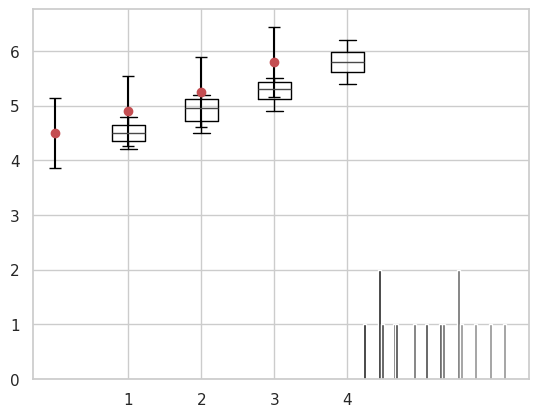

Source code (Python):
from math import sqrt
from scipy.stats import t
import numpy as np
import pandas as pd
from matplotlib import pyplot as plt
import seaborn as sns
from scipy.stats import f
import pprint

data = [[4.8, 5.2, 5.2, 5.4], [4.2, 4.5, 4.9, 5.9], [4.6, 4.8, 5.5, 6.2], [4.4, 5.1, 5.4, 5.7]]
df = pd.DataFrame(data, columns=["A1", "A2", "A3", "A4"])
ndarray = df.values
df
# df.transpose()

sns.set()
sns.set_style('whitegrid')
sns.set_palette('gray')
plt.hist(ndarray)
plt.show()
"""数値計算はndarrayでするべき"""
print(ndarray)
plt.boxplot(ndarray)
plt.show()

"""代表値の取得"""
df.describe().transpose()
"""修正項"""
CT = df.sum().sum()**2/df.size
"""総平方和"""
T = np.sum(ndarray**2)
St = T - CT
ft = df.size-1
print("総平方和="+str(St), "自由度="+str(ft))
"""要因平方和"""
A = ((df.sum()**2)/df.count()).sum()
Sa = A - CT
fa = len(df.columns)-1
Va = Sa/fa
print("要因平方和="+str(Sa), "自由度="+str(fa))
"""残差平方和"""
Se = St - Sa
fe = ft - fa
Ve = Se/fe
print("残差平方和="+str(Se), "自由度="+str(fe))
Fo = Va/Ve
p = (Sa-fa*Ve)/St * 100
"""分散分析表"""
clm = ["S", "f", "Variance", "Fo", "p"]
indexs = ["A", "e", "T"]
df_table = [[Sa, fa, Va, Fo, p], [Se, fe, Ve, np.nan, 100-p], [Sa+Se, fa+fe, np.nan, np.nan, 100]]
pd.options.display.precision=2
five = f.ppf(0.95, fa, fe)
print("F5=" + str(five))
pd.DataFrame(df_table, index=indexs, columns=clm)

"""平均の推定"""
df.sum()
a=0.95
t_value = t(fe).ppf((0.95+1)/2)
m_low = df.mean() - t_value*np.sqrt(Ve/df.count())
m_high = df.mean() + t_value*np.sqrt(Ve/df.count())
r = m_high-m_low

pd.options.display.precision=4
plt.errorbar(df.columns, df.mean(), r, fmt="ro", capsize=4, ecolor="black")
plt.show()
